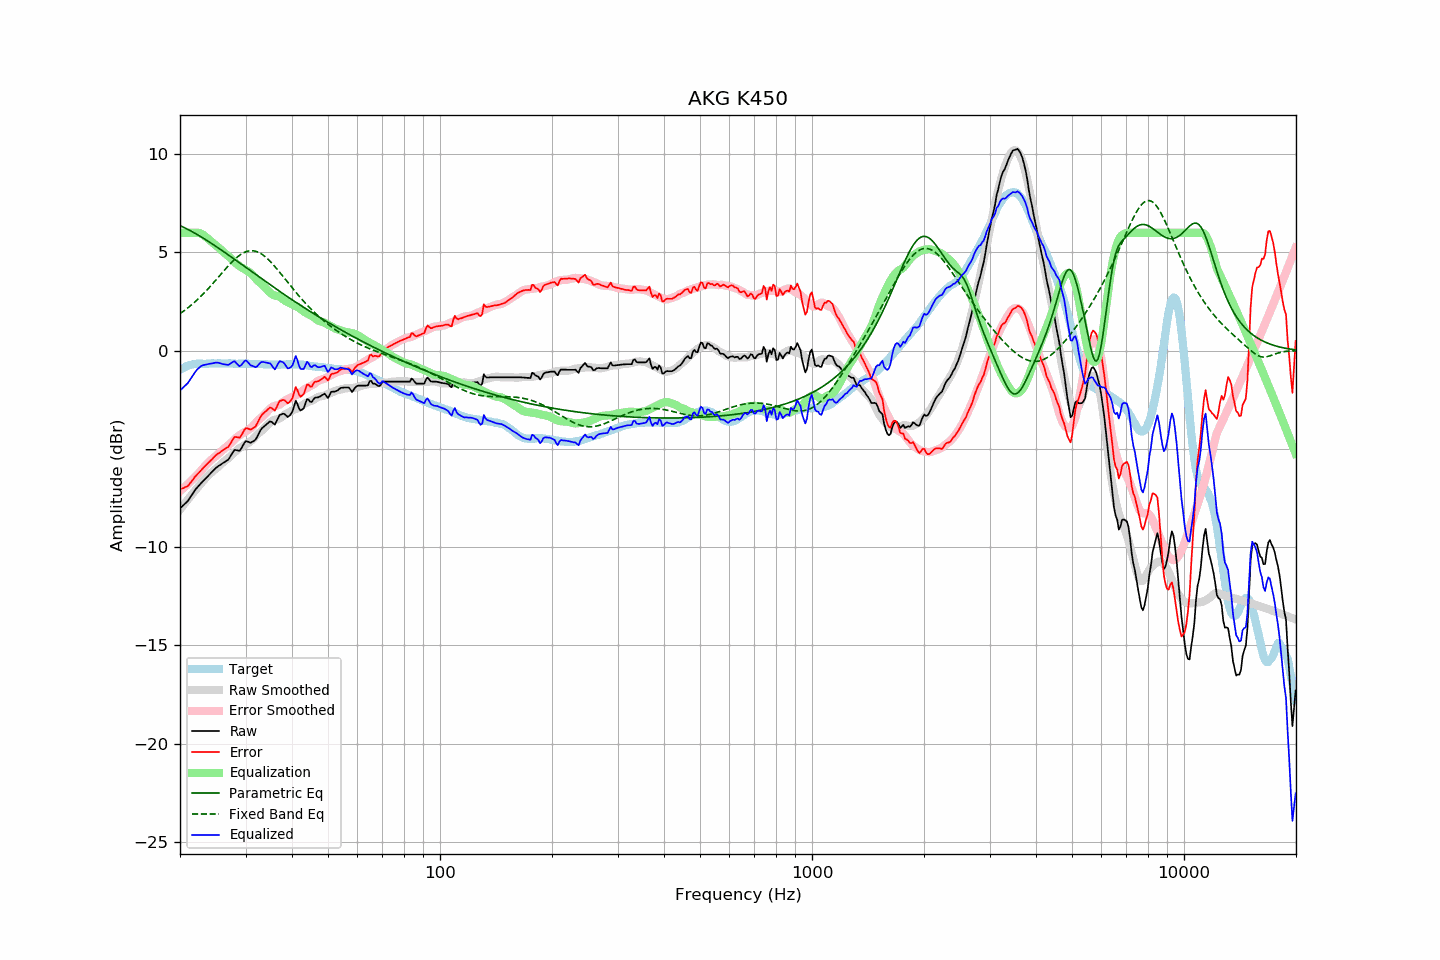

The data file committed next to this chart (first rows):
frequency, raw, error, smoothed, error_smoothed, equalization, parametric_eq, fixed_band_eq, equalized_raw, equalized_smoothed, target
20.00, -8.03, -7.05, -8.09, -7.15, 6.00, 6.37, 1.88, -2.03, -2.09, -0.97
20.20, -7.95, -7.02, -7.98, -7.07, 6.00, 6.33, 1.94, -1.95, -1.98, -0.92
20.40, -7.87, -7.00, -7.87, -7.00, 6.00, 6.29, 2.00, -1.87, -1.87, -0.87
20.61, -7.80, -6.95, -7.77, -6.93, 6.00, 6.25, 2.06, -1.80, -1.77, -0.85
20.81, -7.71, -6.92, -7.66, -6.86, 6.00, 6.21, 2.12, -1.71, -1.66, -0.79
21.02, -7.64, -6.88, -7.56, -6.78, 6.00, 6.17, 2.19, -1.64, -1.56, -0.76
21.23, -7.51, -6.77, -7.46, -6.70, 6.00, 6.13, 2.25, -1.51, -1.46, -0.74
21.44, -7.38, -6.67, -7.36, -6.62, 6.00, 6.08, 2.32, -1.38, -1.36, -0.72
21.66, -7.27, -6.57, -7.26, -6.55, 6.00, 6.04, 2.39, -1.27, -1.26, -0.70
21.87, -7.13, -6.45, -7.16, -6.46, 6.00, 5.99, 2.46, -1.13, -1.16, -0.69
22.09, -7.02, -6.36, -7.06, -6.38, 6.00, 5.94, 2.54, -1.02, -1.06, -0.67
22.31, -6.93, -6.28, -6.97, -6.30, 6.00, 5.90, 2.61, -0.93, -0.97, -0.66
22.54, -6.85, -6.19, -6.87, -6.20, 5.99, 5.85, 2.69, -0.86, -0.88, -0.66
22.76, -6.75, -6.10, -6.77, -6.11, 5.96, 5.80, 2.77, -0.80, -0.81, -0.66
22.99, -6.67, -6.00, -6.67, -6.01, 5.92, 5.75, 2.85, -0.75, -0.75, -0.67
23.22, -6.59, -5.92, -6.57, -5.92, 5.86, 5.70, 2.93, -0.73, -0.71, -0.67
23.45, -6.51, -5.84, -6.48, -5.83, 5.80, 5.65, 3.02, -0.71, -0.69, -0.67
23.69, -6.42, -5.76, -6.40, -5.75, 5.73, 5.60, 3.11, -0.69, -0.67, -0.66
23.92, -6.33, -5.68, -6.32, -5.67, 5.66, 5.54, 3.20, -0.68, -0.66, -0.66
24.16, -6.24, -5.60, -6.24, -5.59, 5.59, 5.49, 3.29, -0.66, -0.65, -0.65
24.40, -6.16, -5.52, -6.17, -5.51, 5.51, 5.44, 3.38, -0.65, -0.65, -0.64
24.65, -6.08, -5.43, -6.10, -5.45, 5.45, 5.38, 3.47, -0.63, -0.65, -0.65
24.89, -5.99, -5.34, -6.03, -5.38, 5.38, 5.33, 3.56, -0.61, -0.65, -0.65
25.14, -5.92, -5.27, -5.97, -5.32, 5.32, 5.27, 3.66, -0.61, -0.65, -0.65
25.39, -5.86, -5.22, -5.90, -5.25, 5.25, 5.22, 3.75, -0.62, -0.65, -0.64
25.65, -5.82, -5.17, -5.82, -5.17, 5.17, 5.16, 3.85, -0.64, -0.65, -0.64
25.91, -5.76, -5.10, -5.74, -5.09, 5.09, 5.10, 3.94, -0.67, -0.65, -0.65
26.16, -5.70, -5.05, -5.67, -5.02, 5.02, 5.05, 4.04, -0.69, -0.65, -0.65
26.43, -5.65, -4.99, -5.60, -4.95, 4.95, 4.99, 4.13, -0.70, -0.65, -0.65
26.69, -5.60, -4.94, -5.54, -4.89, 4.89, 4.93, 4.22, -0.71, -0.65, -0.66
26.96, -5.55, -4.90, -5.47, -4.82, 4.82, 4.88, 4.31, -0.73, -0.65, -0.65
27.23, -5.43, -4.78, -5.40, -4.75, 4.75, 4.82, 4.40, -0.68, -0.66, -0.65
27.50, -5.29, -4.64, -5.33, -4.67, 4.67, 4.76, 4.49, -0.61, -0.66, -0.65
27.77, -5.15, -4.50, -5.25, -4.59, 4.59, 4.70, 4.57, -0.56, -0.66, -0.66
28.05, -5.05, -4.39, -5.17, -4.51, 4.51, 4.64, 4.65, -0.54, -0.66, -0.66
28.33, -5.07, -4.40, -5.09, -4.43, 4.43, 4.59, 4.72, -0.63, -0.66, -0.67
28.62, -5.08, -4.41, -5.02, -4.36, 4.36, 4.53, 4.79, -0.71, -0.66, -0.67
28.90, -5.10, -4.43, -4.96, -4.30, 4.30, 4.47, 4.85, -0.79, -0.66, -0.66
29.19, -5.00, -4.32, -4.91, -4.25, 4.25, 4.41, 4.91, -0.75, -0.66, -0.67
29.48, -4.84, -4.19, -4.86, -4.20, 4.20, 4.35, 4.96, -0.64, -0.66, -0.65
29.78, -4.70, -4.03, -4.82, -4.15, 4.15, 4.29, 5.00, -0.54, -0.66, -0.66
30.08, -4.60, -3.94, -4.77, -4.10, 4.10, 4.23, 5.03, -0.49, -0.67, -0.66
30.38, -4.63, -3.96, -4.72, -4.06, 4.06, 4.18, 5.06, -0.57, -0.67, -0.67
30.68, -4.66, -3.99, -4.67, -4.00, 4.00, 4.12, 5.08, -0.65, -0.67, -0.67
30.99, -4.69, -4.02, -4.61, -3.94, 3.94, 4.06, 5.09, -0.75, -0.67, -0.67
31.30, -4.64, -3.97, -4.53, -3.87, 3.87, 4.00, 5.09, -0.77, -0.67, -0.67
31.61, -4.59, -3.92, -4.45, -3.78, 3.78, 3.94, 5.08, -0.81, -0.67, -0.67
31.93, -4.53, -3.85, -4.36, -3.68, 3.68, 3.88, 5.06, -0.84, -0.67, -0.67
32.24, -4.38, -3.70, -4.27, -3.59, 3.59, 3.82, 5.03, -0.79, -0.68, -0.68
32.57, -4.22, -3.54, -4.19, -3.51, 3.51, 3.76, 5.00, -0.71, -0.68, -0.67
32.89, -4.05, -3.38, -4.13, -3.44, 3.44, 3.71, 4.95, -0.61, -0.68, -0.68
33.22, -3.95, -3.26, -4.06, -3.38, 3.38, 3.65, 4.90, -0.57, -0.69, -0.69
33.55, -3.87, -3.19, -3.99, -3.30, 3.30, 3.59, 4.85, -0.58, -0.69, -0.69
33.89, -3.81, -3.10, -3.91, -3.21, 3.21, 3.53, 4.78, -0.60, -0.69, -0.70
34.23, -3.74, -3.04, -3.82, -3.12, 3.12, 3.47, 4.71, -0.61, -0.70, -0.69
34.57, -3.67, -2.96, -3.74, -3.03, 3.03, 3.42, 4.63, -0.63, -0.70, -0.70
34.92, -3.60, -2.89, -3.66, -2.95, 2.95, 3.36, 4.55, -0.64, -0.70, -0.71
35.27, -3.63, -2.92, -3.60, -2.89, 2.89, 3.30, 4.47, -0.74, -0.71, -0.71
35.62, -3.70, -2.98, -3.55, -2.84, 2.84, 3.24, 4.38, -0.86, -0.71, -0.71
35.97, -3.76, -3.05, -3.52, -2.81, 2.81, 3.19, 4.28, -0.96, -0.71, -0.71
... 635 more rows
